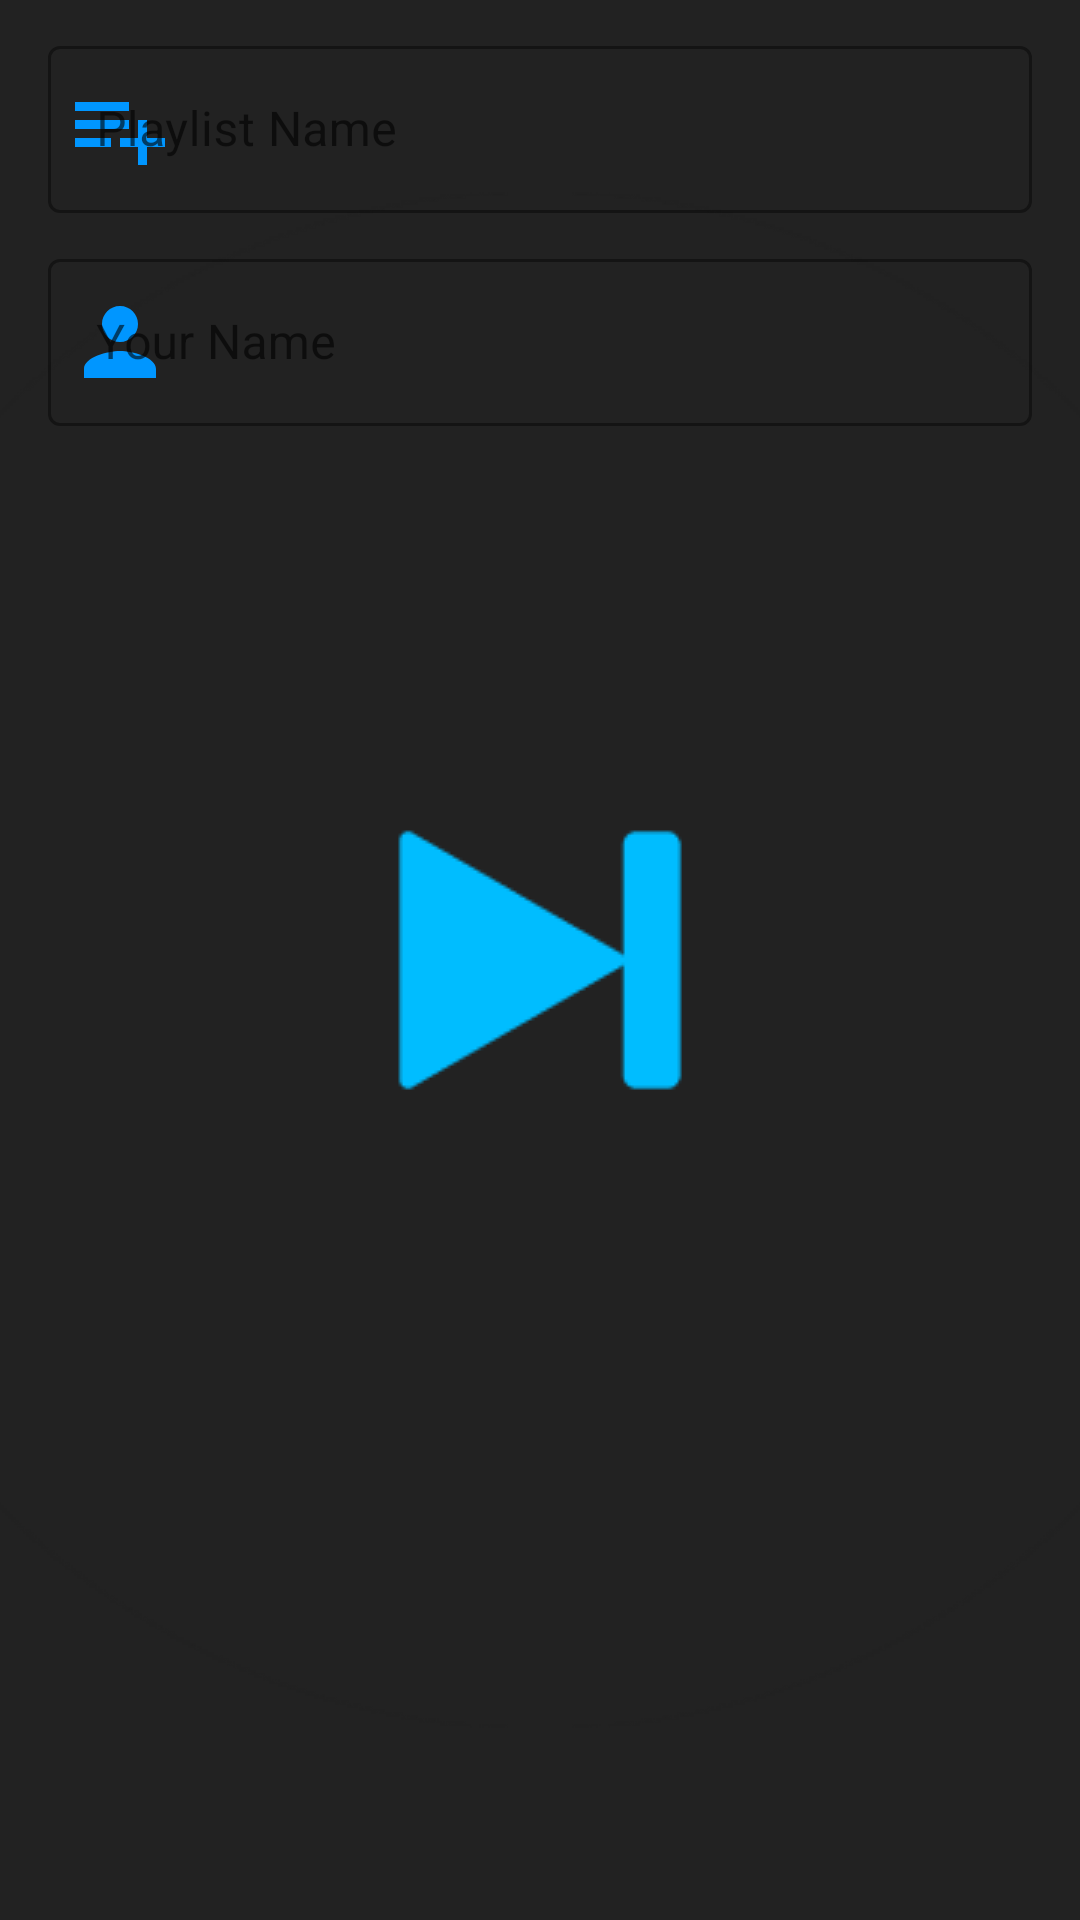

Write the Android layout XML for this screen, with the resource values it uses.
<!-- AndroidManifest.xml: application theme splash_screen -->
<!-- res/layout/add_playlist_dialog.xml -->
<?xml version="1.0" encoding="utf-8"?>
<LinearLayout xmlns:android="http://schemas.android.com/apk/res/android"
    xmlns:app="http://schemas.android.com/apk/res-auto"
    android:orientation="vertical"
    android:layout_width="match_parent"
    android:layout_height="match_parent">

    <com.google.android.material.textfield.TextInputLayout
        android:layout_width="match_parent"
        android:layout_height="wrap_content"
        app:boxStrokeColor="@color/myBlue"
        android:layout_marginHorizontal="16dp"
        android:layout_marginTop="10dp"
        app:startIconDrawable="@drawable/playlist_add_icon"
        app:startIconTint="@color/myBlue"
        android:hint="@string/playlist_name"
        style="@style/Widget.MaterialComponents.TextInputLayout.OutlinedBox">
        <com.google.android.material.textfield.TextInputEditText
            android:id="@+id/yourPlaylist"
            android:layout_width="match_parent"
            android:layout_height="match_parent"
            android:singleLine="true"
            android:inputType="text"
            android:maxLength="48"/>
    </com.google.android.material.textfield.TextInputLayout>
    <com.google.android.material.textfield.TextInputLayout
        android:layout_width="match_parent"
        android:layout_height="wrap_content"
        app:boxStrokeColor="@color/myBlue"
        android:layout_marginHorizontal="16dp"
        android:layout_marginTop="10dp"
        app:startIconDrawable="@drawable/person_icon_blue"
        app:startIconTint="@color/myBlue"
        android:hint="@string/user_name"
        style="@style/Widget.MaterialComponents.TextInputLayout.OutlinedBox">
        <com.google.android.material.textfield.TextInputEditText
            android:id="@+id/yourName"
            android:layout_width="match_parent"
            android:layout_height="match_parent"
            android:singleLine="true"
            android:inputType="text"
            android:maxLength="48"/>
    </com.google.android.material.textfield.TextInputLayout>

</LinearLayout>
<!-- resources referenced by this layout -->
<resources>
  <color name="myBlue">#0096ff</color>
  <!-- drawable person_icon_blue (drawable) -->
  <vector xmlns:android="http://schemas.android.com/apk/res/android"
      android:width="36dp"
      android:height="36dp"
      android:viewportWidth="24"
      android:viewportHeight="24"
      android:tint="@color/myBlue">
    <path
        android:fillColor="@android:color/white"
        android:pathData="M12,12c2.21,0 4,-1.79 4,-4s-1.79,-4 -4,-4 -4,1.79 -4,4 1.79,4 4,4zM12,14c-2.67,0 -8,1.34 -8,4v2h16v-2c0,-2.66 -5.33,-4 -8,-4z"/>
  </vector>
  <!-- drawable playlist_add_icon (drawable) -->
  <vector xmlns:android="http://schemas.android.com/apk/res/android"
      android:width="36dp"
      android:height="36dp"
      android:viewportWidth="24"
      android:viewportHeight="24"
      android:tint="@color/myBlue">
    <path
        android:fillColor="@android:color/white"
        android:pathData="M14,10L2,10v2h12v-2zM14,6L2,6v2h12L14,6zM18,14v-4h-2v4h-4v2h4v4h2v-4h4v-2h-4zM2,16h8v-2L2,14v2z"/>
  </vector>
  <string name="playlist_name">Playlist Name</string>
  <string name="user_name">Your Name</string>
  <style name="splash_screen" parent="Theme.MaterialComponents.Light.NoActionBar">
          <item name="android:windowBackground">@drawable/splash_screen</item>
      </style>
  <!-- drawable splash_screen (drawable) -->
  <?xml version="1.0" encoding="utf-8"?>
  <layer-list xmlns:android="http://schemas.android.com/apk/res/android" android:opacity="opaque">
  
  
      <item
          android:drawable="@color/gray1"/>
      <item>
  
          <bitmap
              android:gravity="center"
              android:src="@drawable/app_icon_splash_screen"/>
      </item>
  
  
  </layer-list>
  <color name="gray1">#222222</color>
  <!-- drawable app_icon_splash_screen: png bitmap (drawable, 8189 bytes) -->
</resources>
